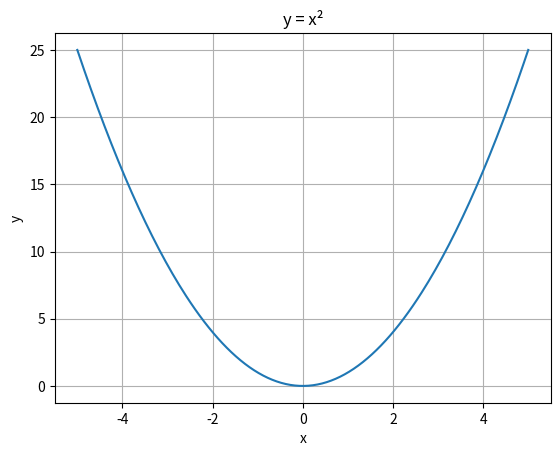
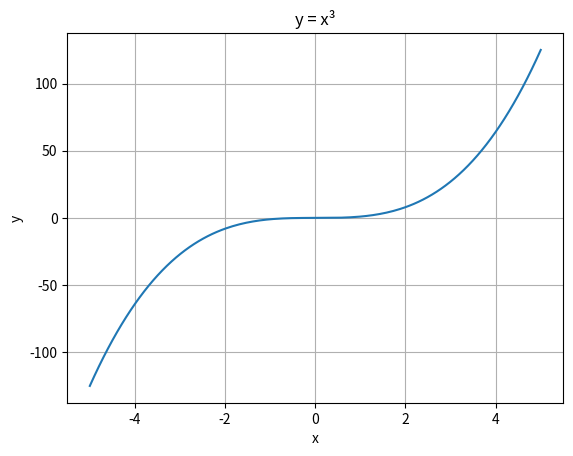
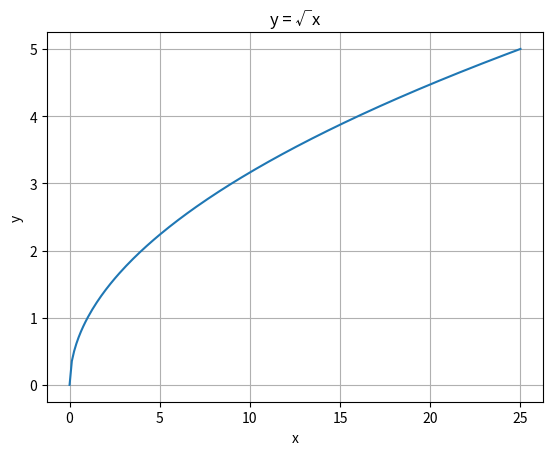
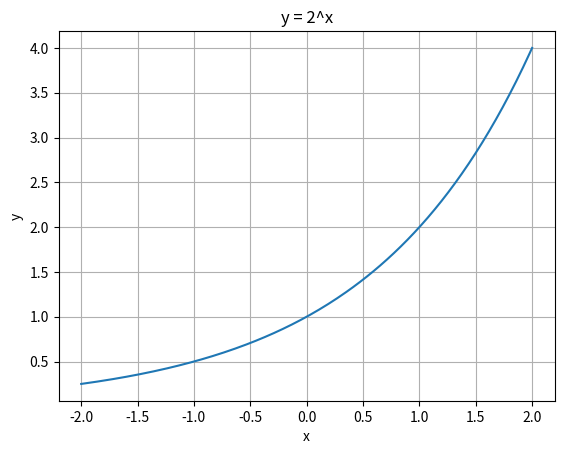
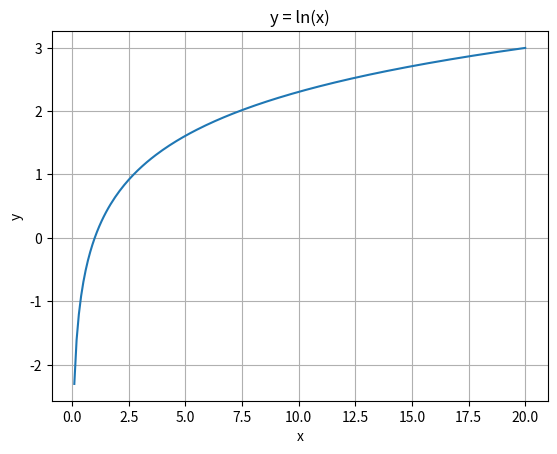
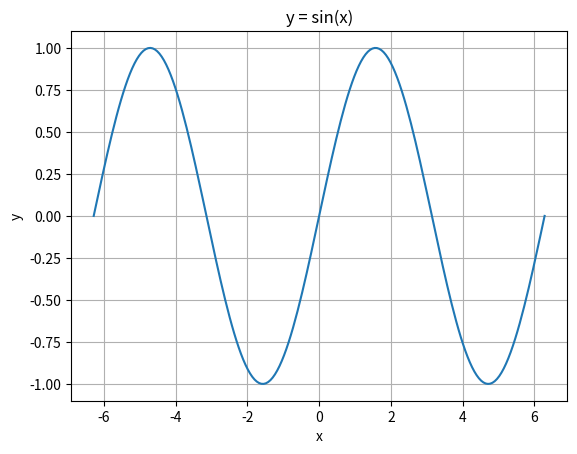
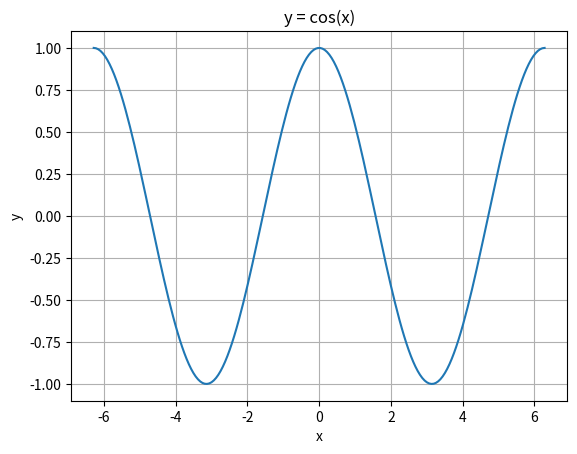
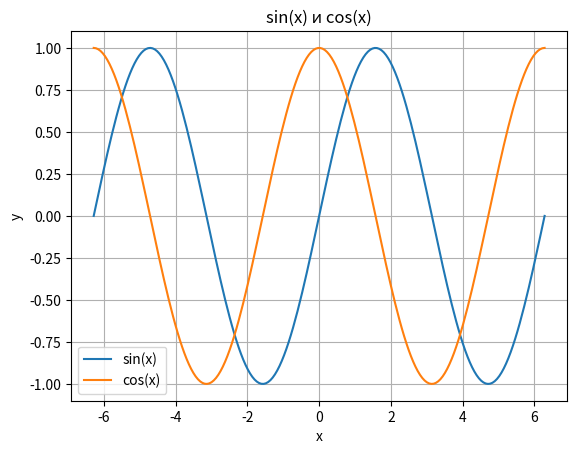
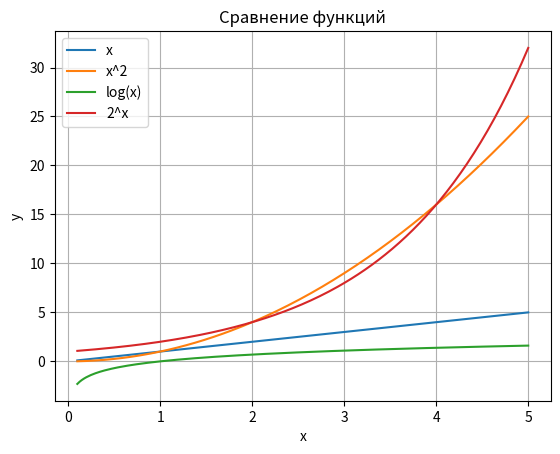

Reproduce these figures in Python, in order.
import numpy as np
import matplotlib.pyplot as plt

# ===== Ячейка 1 =====
print("Библиотеки импортированы")

# ===== Ячейка 2: y = x^2 =====
x = np.linspace(-5, 5, 200)
y = x ** 2

plt.figure()
plt.plot(x, y)
plt.title("y = x²")
plt.xlabel("x")
plt.ylabel("y")
plt.grid(True)
plt.show()

# ===== Ячейка 3: y = x^3 =====
x = np.linspace(-5, 5, 200)
y = x ** 3

plt.figure()
plt.plot(x, y)
plt.title("y = x³")
plt.xlabel("x")
plt.ylabel("y")
plt.grid(True)
plt.show()

# ===== Ячейка 4: sqrt(x) =====
x = np.linspace(0, 25, 200)
y = np.sqrt(x)

plt.figure()
plt.plot(x, y)
plt.title("y = √x")
plt.xlabel("x")
plt.ylabel("y")
plt.grid(True)
plt.show()

# ===== Ячейка 5: 2^x =====
x = np.linspace(-2, 2, 200)
y = 2 ** x

plt.figure()
plt.plot(x, y)
plt.title("y = 2^x")
plt.xlabel("x")
plt.ylabel("y")
plt.grid(True)
plt.show()

# ===== Ячейка 6: log(x) =====
x = np.linspace(0.1, 20, 200)
y = np.log(x)

plt.figure()
plt.plot(x, y)
plt.title("y = ln(x)")
plt.xlabel("x")
plt.ylabel("y")
plt.grid(True)
plt.show()

# ===== Ячейка 7: sin(x) =====
x = np.linspace(-2*np.pi, 2*np.pi, 200)
y = np.sin(x)

plt.figure()
plt.plot(x, y)
plt.title("y = sin(x)")
plt.xlabel("x")
plt.ylabel("y")
plt.grid(True)
plt.show()

# ===== Ячейка 8: cos(x) =====
x = np.linspace(-2*np.pi, 2*np.pi, 200)
y = np.cos(x)

plt.figure()
plt.plot(x, y)
plt.title("y = cos(x)")
plt.xlabel("x")
plt.ylabel("y")
plt.grid(True)
plt.show()

# ===== Ячейка 9: sin vs cos =====
x = np.linspace(-2*np.pi, 2*np.pi, 200)

y_sin = np.sin(x)
y_cos = np.cos(x)

plt.figure()
plt.plot(x, y_sin, label="sin(x)")
plt.plot(x, y_cos, label="cos(x)")
plt.title("sin(x) и cos(x)")
plt.xlabel("x")
plt.ylabel("y")
plt.grid(True)
plt.legend()
plt.show()

# ===== Ячейка 10: сравнение функций =====
x = np.linspace(0.1, 5, 200)

y_linear = x
y_square = x ** 2
y_log = np.log(x)
y_exp = 2 ** x

plt.figure()
plt.plot(x, y_linear, label="x")
plt.plot(x, y_square, label="x^2")
plt.plot(x, y_log, label="log(x)")
plt.plot(x, y_exp, label="2^x")

plt.title("Сравнение функций")
plt.xlabel("x")
plt.ylabel("y")
plt.grid(True)
plt.legend()
plt.show()

summary = [
    "Линейная функция растёт равномерно",
    "Квадратичная растёт быстрее линейной",
    "Логарифм растёт медленно и замедляется",
    "Экспонента растёт быстрее всех"
]

print(summary)
